Dataset: augmented_synth_line (GitHub, psykodan/aiPrint-Data-Creation). Classes: good, over-printed, under-printed.

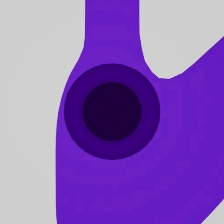
Label: over-printed

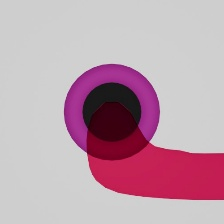
Label: good

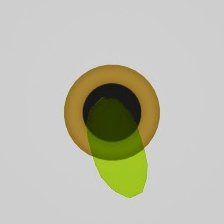
Label: good

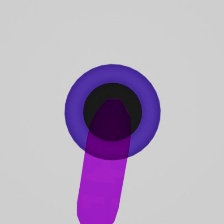
Label: under-printed

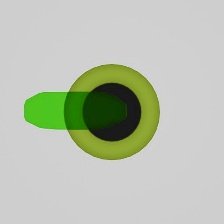
Label: under-printed

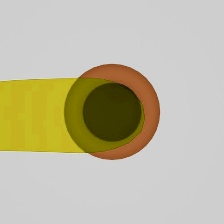
Label: over-printed
